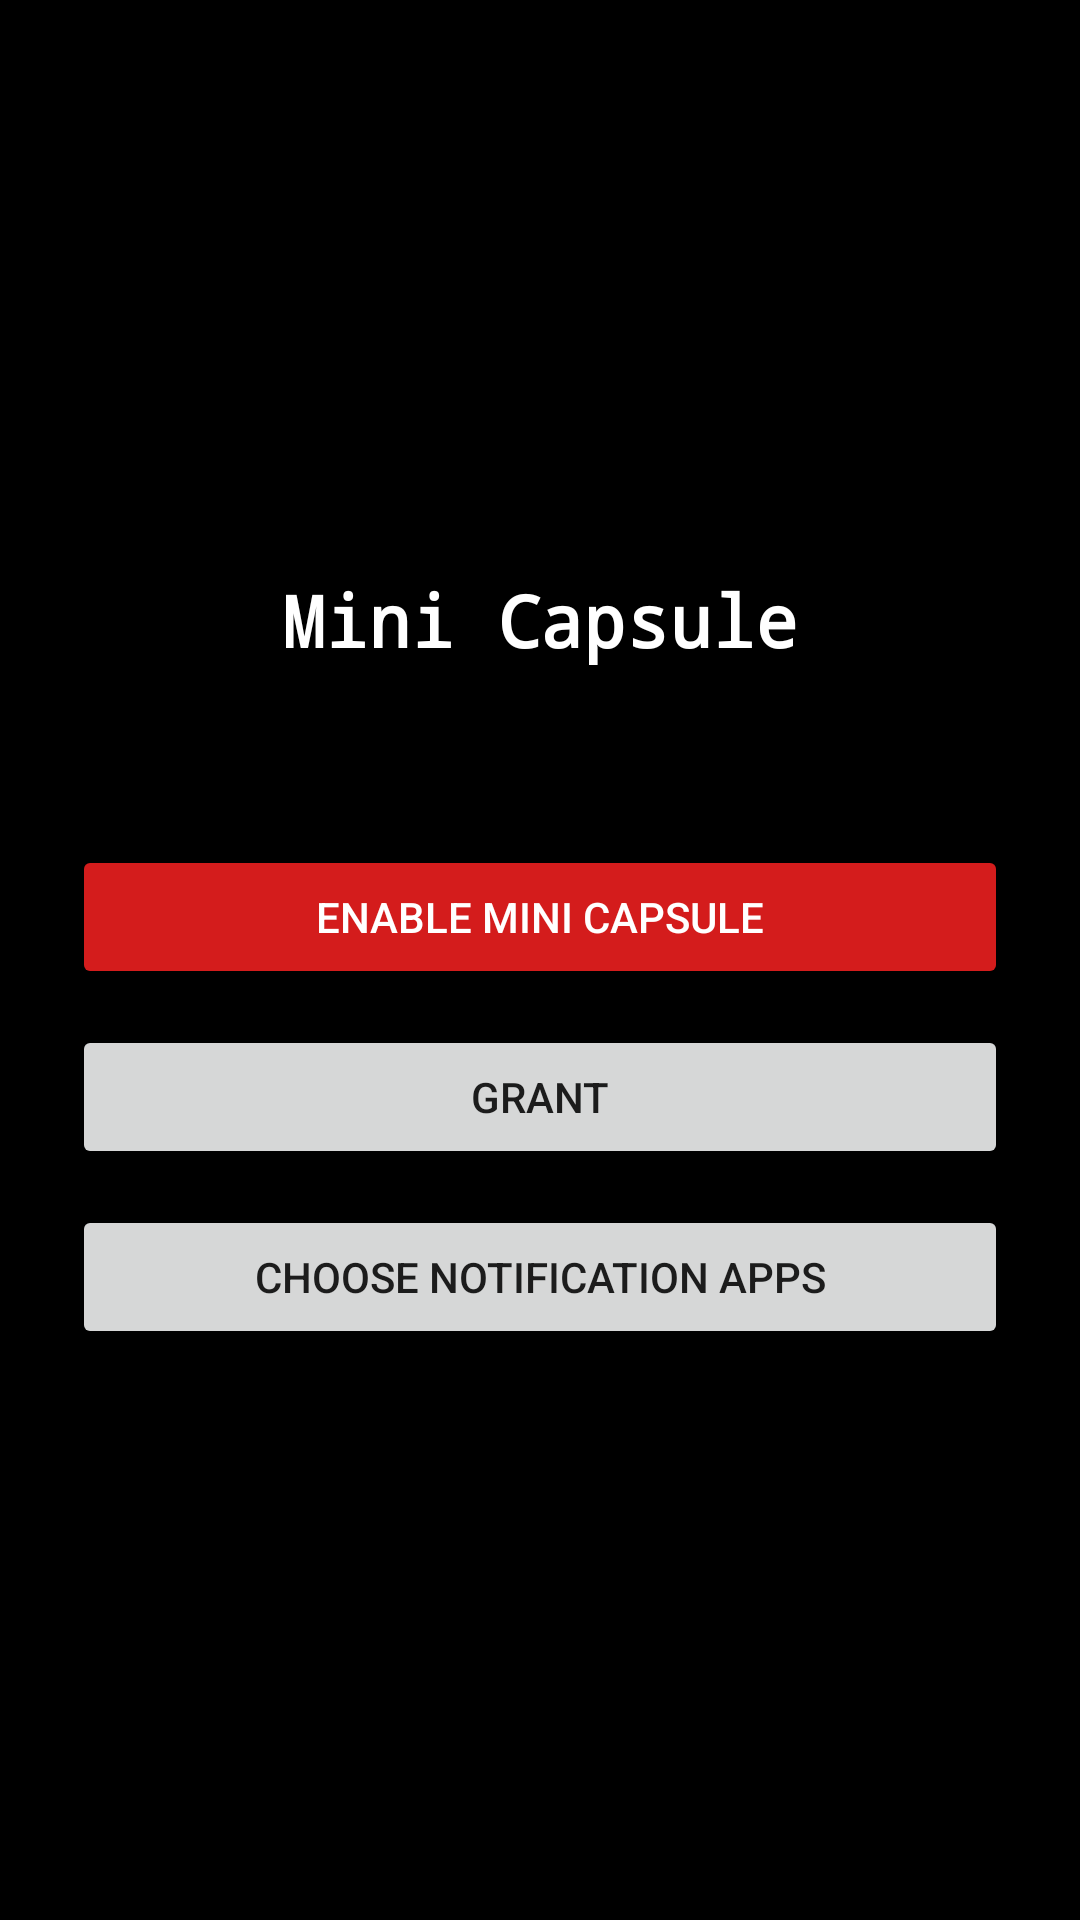

Produce the Android XML layout that renders to this screen, including the resource entries it uses.
<!-- AndroidManifest.xml: activity theme Theme.NothingCapsule -->
<!-- res/layout/activity_main.xml -->
<?xml version="1.0" encoding="utf-8"?>
<LinearLayout xmlns:android="http://schemas.android.com/apk/res/android"
    xmlns:tools="http://schemas.android.com/tools"
    android:layout_width="match_parent"
    android:layout_height="match_parent"
    android:background="@color/brand_black"
    android:gravity="center"
    android:orientation="vertical"
    android:padding="24dp">

    <TextView
        android:layout_width="wrap_content"
        android:layout_height="wrap_content"
        android:fontFamily="monospace"
        android:text="@string/app_name"
        android:textColor="@color/brand_white"
        android:textSize="24sp"
        android:textStyle="bold" />

    <TextView
        android:id="@+id/status_text"
        android:layout_width="wrap_content"
        android:layout_height="wrap_content"
        android:layout_marginTop="8dp"
        android:fontFamily="monospace"
        android:textColor="@color/capsule_on_surface_muted"
        android:textSize="14sp"
        tools:text="All permissions granted" />

    <Button
        android:id="@+id/btn_toggle_capsule"
        android:layout_width="match_parent"
        android:layout_height="wrap_content"
        android:layout_marginTop="32dp"
        android:backgroundTint="@color/capsule_accent"
        android:text="@string/enable_capsule"
        android:textColor="@color/brand_white" />

    <Button
        android:id="@+id/btn_setup_permissions"
        android:layout_width="match_parent"
        android:layout_height="wrap_content"
        android:layout_marginTop="12dp"
        android:text="@string/grant_button" />

    <Button
        android:id="@+id/btn_pick_apps"
        android:layout_width="match_parent"
        android:layout_height="wrap_content"
        android:layout_marginTop="12dp"
        android:text="Choose notification apps" />

</LinearLayout>
<!-- resources referenced by this layout -->
<resources>
  <color name="brand_black">#FF000000</color>
  <color name="brand_white">#FFFFFFFF</color>
  <color name="capsule_accent">#FFD41C1C</color>
  <color name="capsule_on_surface_muted">#B3FFFFFF</color>
  <string name="app_name">Mini Capsule</string>
  <string name="enable_capsule">Enable Mini Capsule</string>
  <string name="grant_button">Grant</string>
  <style name="Theme.NothingCapsule" parent="Theme.MaterialComponents.DayNight.NoActionBar">
          <item name="colorPrimary">@color/brand_black</item>
          <item name="colorPrimaryDark">@color/brand_black</item>
          <item name="colorAccent">@color/capsule_accent</item>
          <item name="android:windowBackground">@color/brand_black</item>
          <item name="android:statusBarColor" tools:targetApi="l">@color/brand_black</item>
      </style>
</resources>
